Run: headless pygame with SDL's dummy video driver; simulated clock (each Clock.tick advances the game by its frame time, no real sleeping); random seed 0; keys injected as events and as key.get_pressed() state; no mouse input.
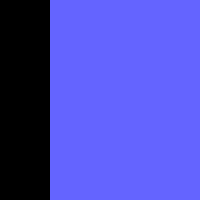
Frame 1 of 4 · flips 1–60 · no input
Frame 2 of 4 · flips 61–180 · tapped SPACE, RETURN · held RIGHT (→), D · screen unchanged from frame 1, image omitted
Frame 3 of 4 · flips 181–300 · held DOWN (↓), S · screen unchanged from frame 2, image omitted
Frame 4 of 4 · flips 301–420 · held LEFT (←), A, UP (↑), W · screen unchanged from frame 3, image omitted

The pygame program that drew these frames:

# #delete this later - try 12-1
# import pygame

# pygame.init()

# screen = pygame.display.set_mode((240, 240))
# pygame.display.set_caption("blue window")

# display = pygame.Surface((150, 100))
# display.fill((0, 0, 255))

# Running = True
# while Running:
#     for event in pygame.event.get():
#         if event.type == pygame.QUIT:
#             Running = False
#             pygame.quit()
#     screen.blit(display, (((screen.get_width() / 2) - (display.get_width() / 2)), ((screen.get_height() / 2) - (display.get_height() / 2))))
#     pygame.display.flip()

import pygame

pygame.init()

screen = pygame.display.set_mode((200, 200))
display = pygame.Surface((200, 200))
display.fill((100, 100, 255))

clock = pygame.time.Clock()

while True:
    for event in pygame.event.get():
        if event.type == pygame.QUIT:
            pygame.quit()
    screen.blit(display, (50, 0))
    pygame.display.flip()
    clock.tick(60)
